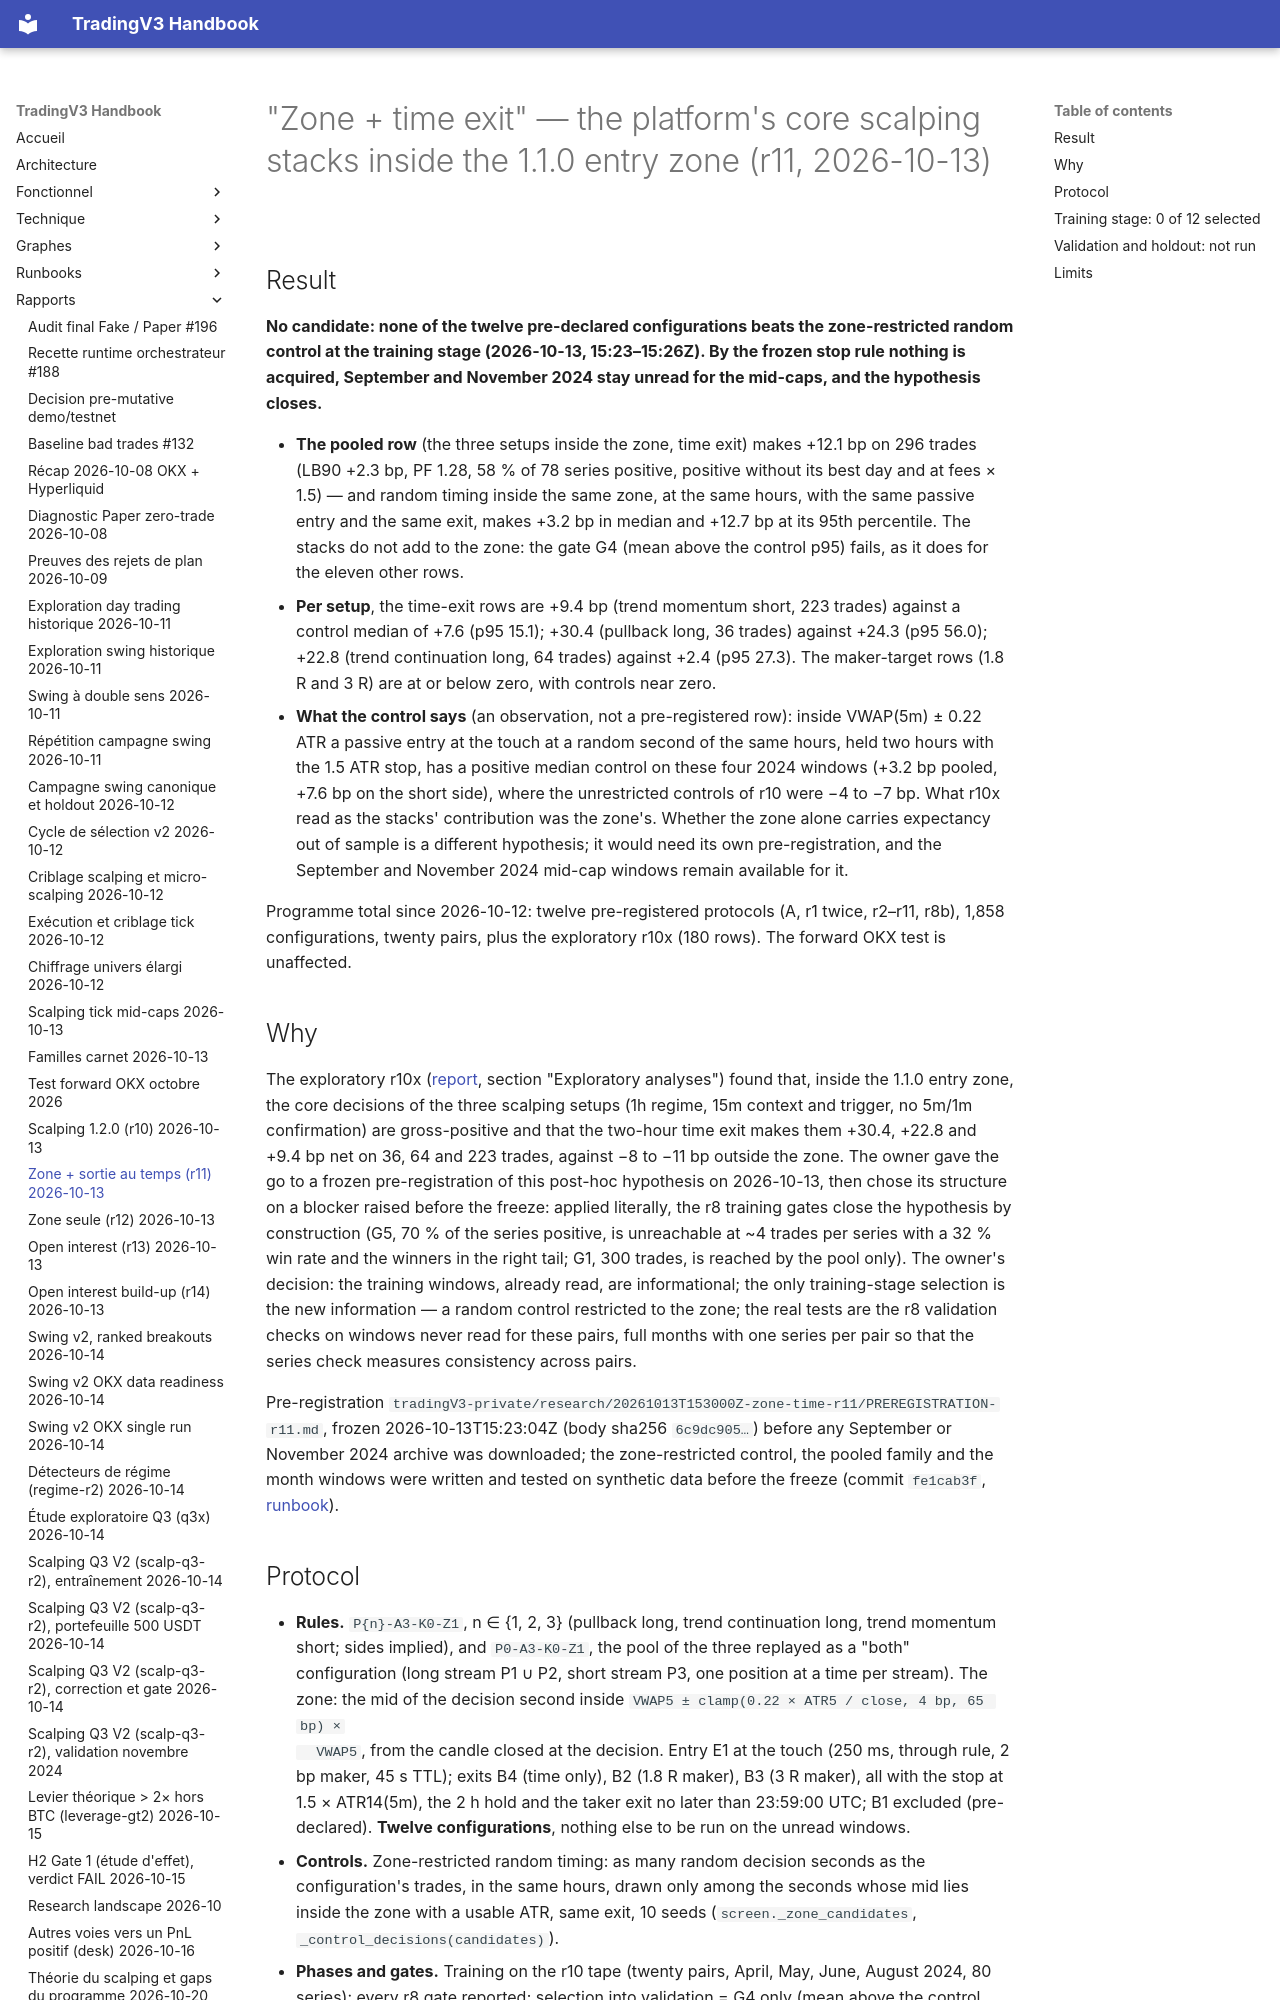

repository: pivox/tradingV3 · page: reports/research-zone-time-2026-10-13.html · generator: mkdocs

# "Zone + time exit" — the platform's core scalping stacks inside the 1.1.0 entry zone (r11, 2026-10-13)

## Result

**No candidate: none of the twelve pre-declared configurations beats the zone-restricted random
control at the training stage (2026-10-13, 15:23–15:26Z). By the frozen stop rule nothing is
acquired, September and November 2024 stay unread for the mid-caps, and the hypothesis closes.**

- **The pooled row** (the three setups inside the zone, time exit) makes +12.1 bp on 296 trades
  (LB90 +2.3 bp, PF 1.28, 58 % of 78 series positive, positive without its best day and at
  fees × 1.5) — and random timing inside the same zone, at the same hours, with the same passive
  entry and the same exit, makes +3.2 bp in median and +12.7 bp at its 95th percentile. The
  stacks do not add to the zone: the gate G4 (mean above the control p95) fails, as it does for
  the eleven other rows.
- **Per setup**, the time-exit rows are +9.4 bp (trend momentum short, 223 trades) against a
  control median of +7.6 (p95 15.1); +30.4 (pullback long, 36 trades) against +24.3 (p95 56.0);
  +22.8 (trend continuation long, 64 trades) against +2.4 (p95 27.3). The maker-target rows (1.8 R
  and 3 R) are at or below zero, with controls near zero.
- **What the control says** (an observation, not a pre-registered row): inside VWAP(5m) ± 0.22 ATR
  a passive entry at the touch at a random second of the same hours, held two hours with the
  1.5 ATR stop, has a positive median control on these four 2024 windows (+3.2 bp pooled, +7.6 bp
  on the short side), where the unrestricted controls of r10 were −4 to −7 bp. What r10x read as
  the stacks' contribution was the zone's. Whether the zone alone carries expectancy out of sample
  is a different hypothesis; it would need its own pre-registration, and the September and
  November 2024 mid-cap windows remain available for it.

Programme total since 2026-10-12: twelve pre-registered protocols (A, r1 twice, r2–r11, r8b),
1,858 configurations, twenty pairs, plus the exploratory r10x (180 rows). The forward OKX test is
unaffected.

## Why

The exploratory r10x ([report](research-scalping-120-2026-10-13.md), section "Exploratory
analyses") found that, inside the 1.1.0 entry zone, the core decisions of the three scalping
setups (1h regime, 15m context and trigger, no 5m/1m confirmation) are gross-positive and that
the two-hour time exit makes them +30.4, +22.8 and +9.4 bp net on 36, 64 and 223 trades, against
−8 to −11 bp outside the zone. The owner gave the go to a frozen pre-registration of this
post-hoc hypothesis on 2026-10-13, then chose its structure on a blocker raised before the freeze:
applied literally, the r8 training gates close the hypothesis by construction (G5, 70 % of the
series positive, is unreachable at ~4 trades per series with a 32 % win rate and the winners in
the right tail; G1, 300 trades, is reached by the pool only). The owner's decision: the training
windows, already read, are informational; the only training-stage selection is the new
information — a random control restricted to the zone; the real tests are the r8 validation
checks on windows never read for these pairs, full months with one series per pair so that the
series check measures consistency across pairs.

Pre-registration `tradingV3-private/research/20261013T153000Z-zone-time-r11/PREREGISTRATION-r11.md`,
frozen 2026-10-13T15:23:04Z (body sha256 `6c9dc905…`) before any September or November 2024
archive was downloaded; the zone-restricted control, the pooled family and the month windows were
written and tested on synthetic data before the freeze (commit `fe1cab3f`,
[runbook](../runbooks/research-execution-study.md)).
